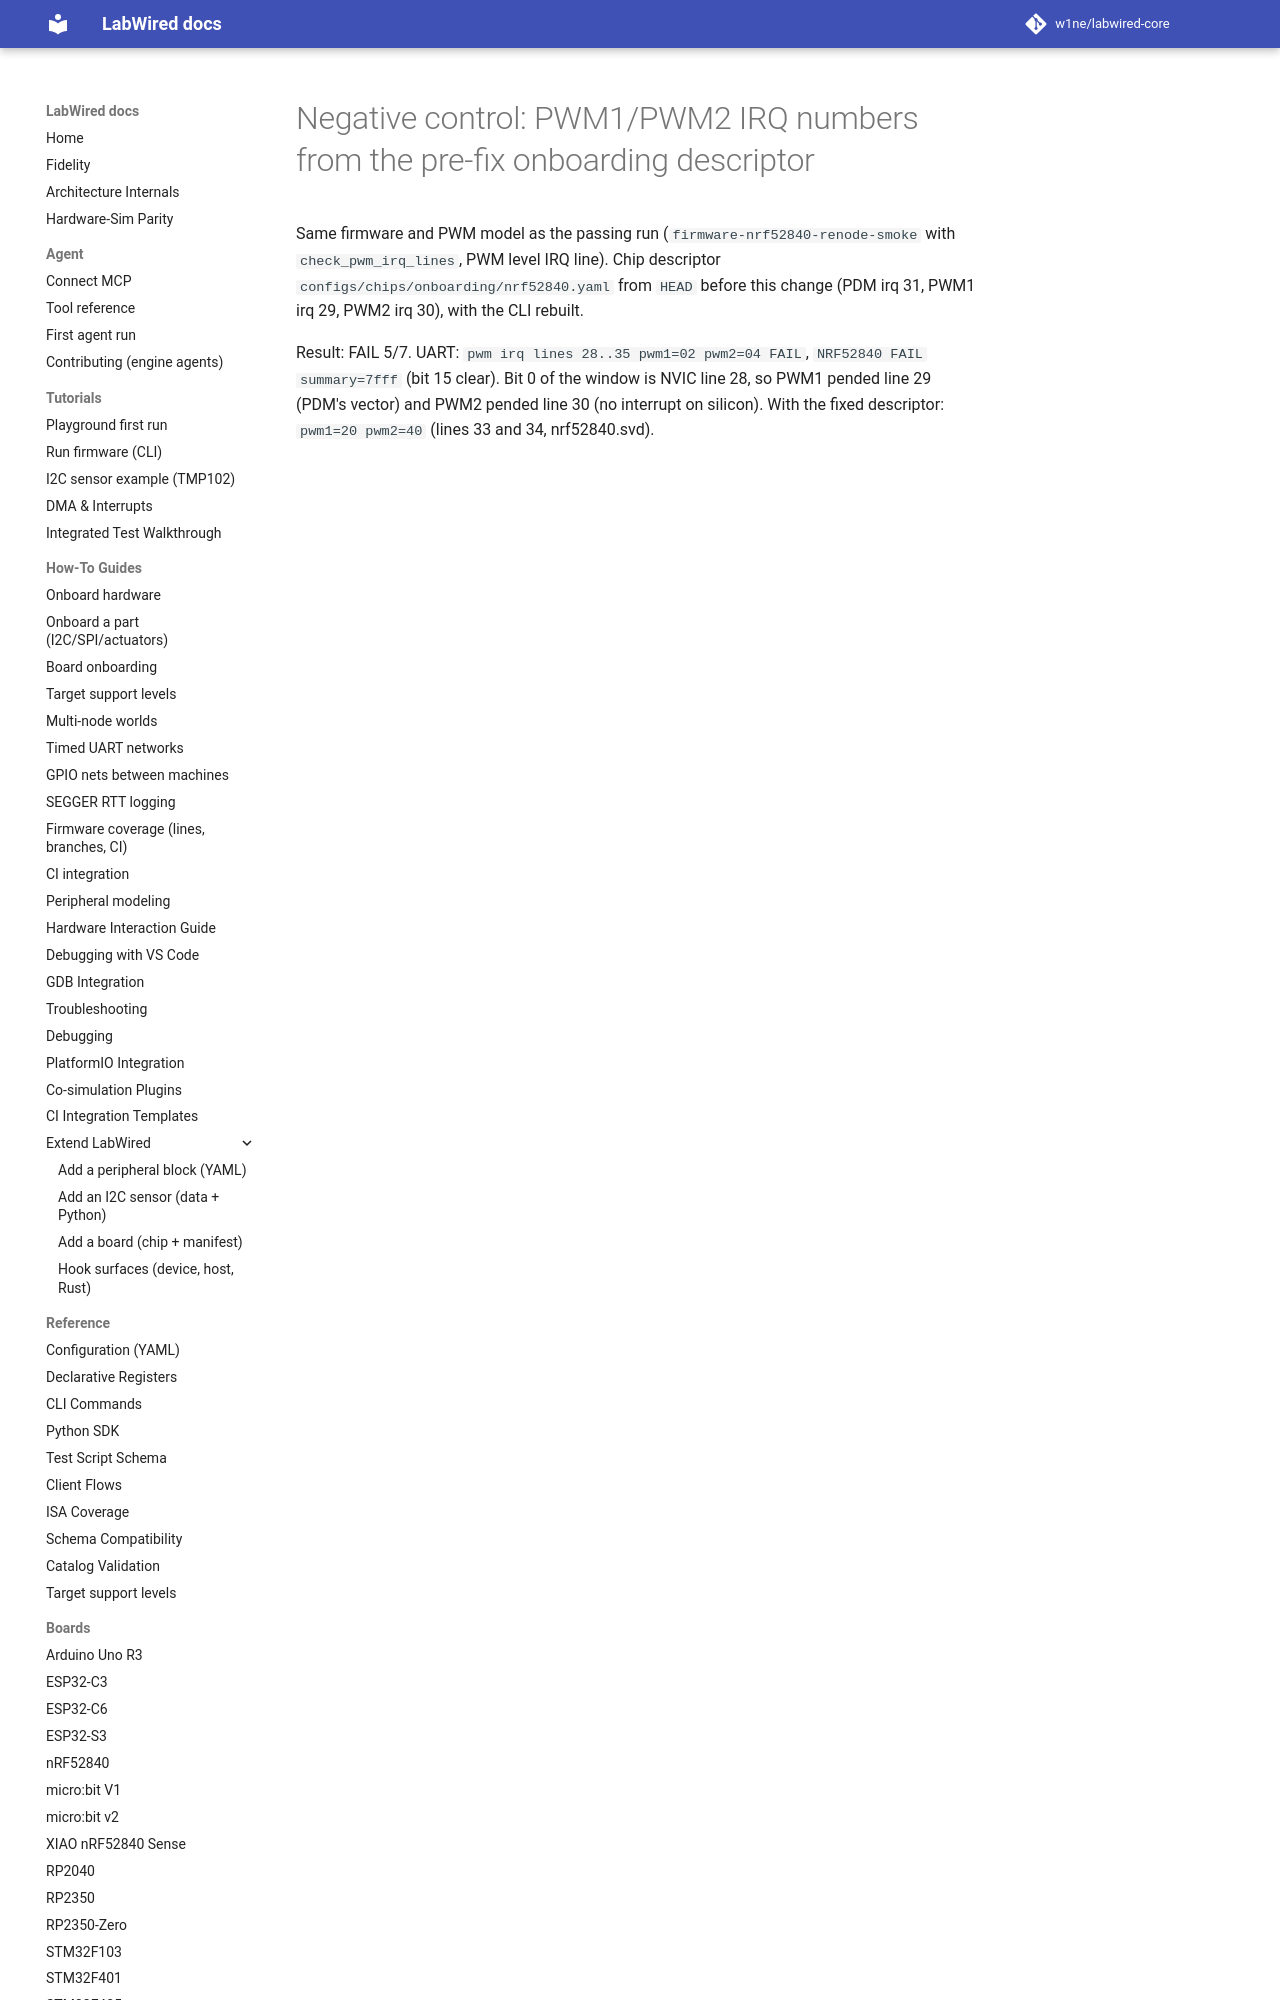

repository: CrispStrobe/labwired-core · page: coverage/renode-onboarding/attempt-history/nrf52840/2026-11-20-negative-control-pwm-irq-old-descriptor/index.html · generator: mkdocs

# Negative control: PWM1/PWM2 IRQ numbers from the pre-fix onboarding descriptor

Same firmware and PWM model as the passing run (`firmware-nrf52840-renode-smoke`
with `check_pwm_irq_lines`, PWM level IRQ line). Chip descriptor
`configs/chips/onboarding/nrf52840.yaml` from `HEAD` before this change
(PDM
